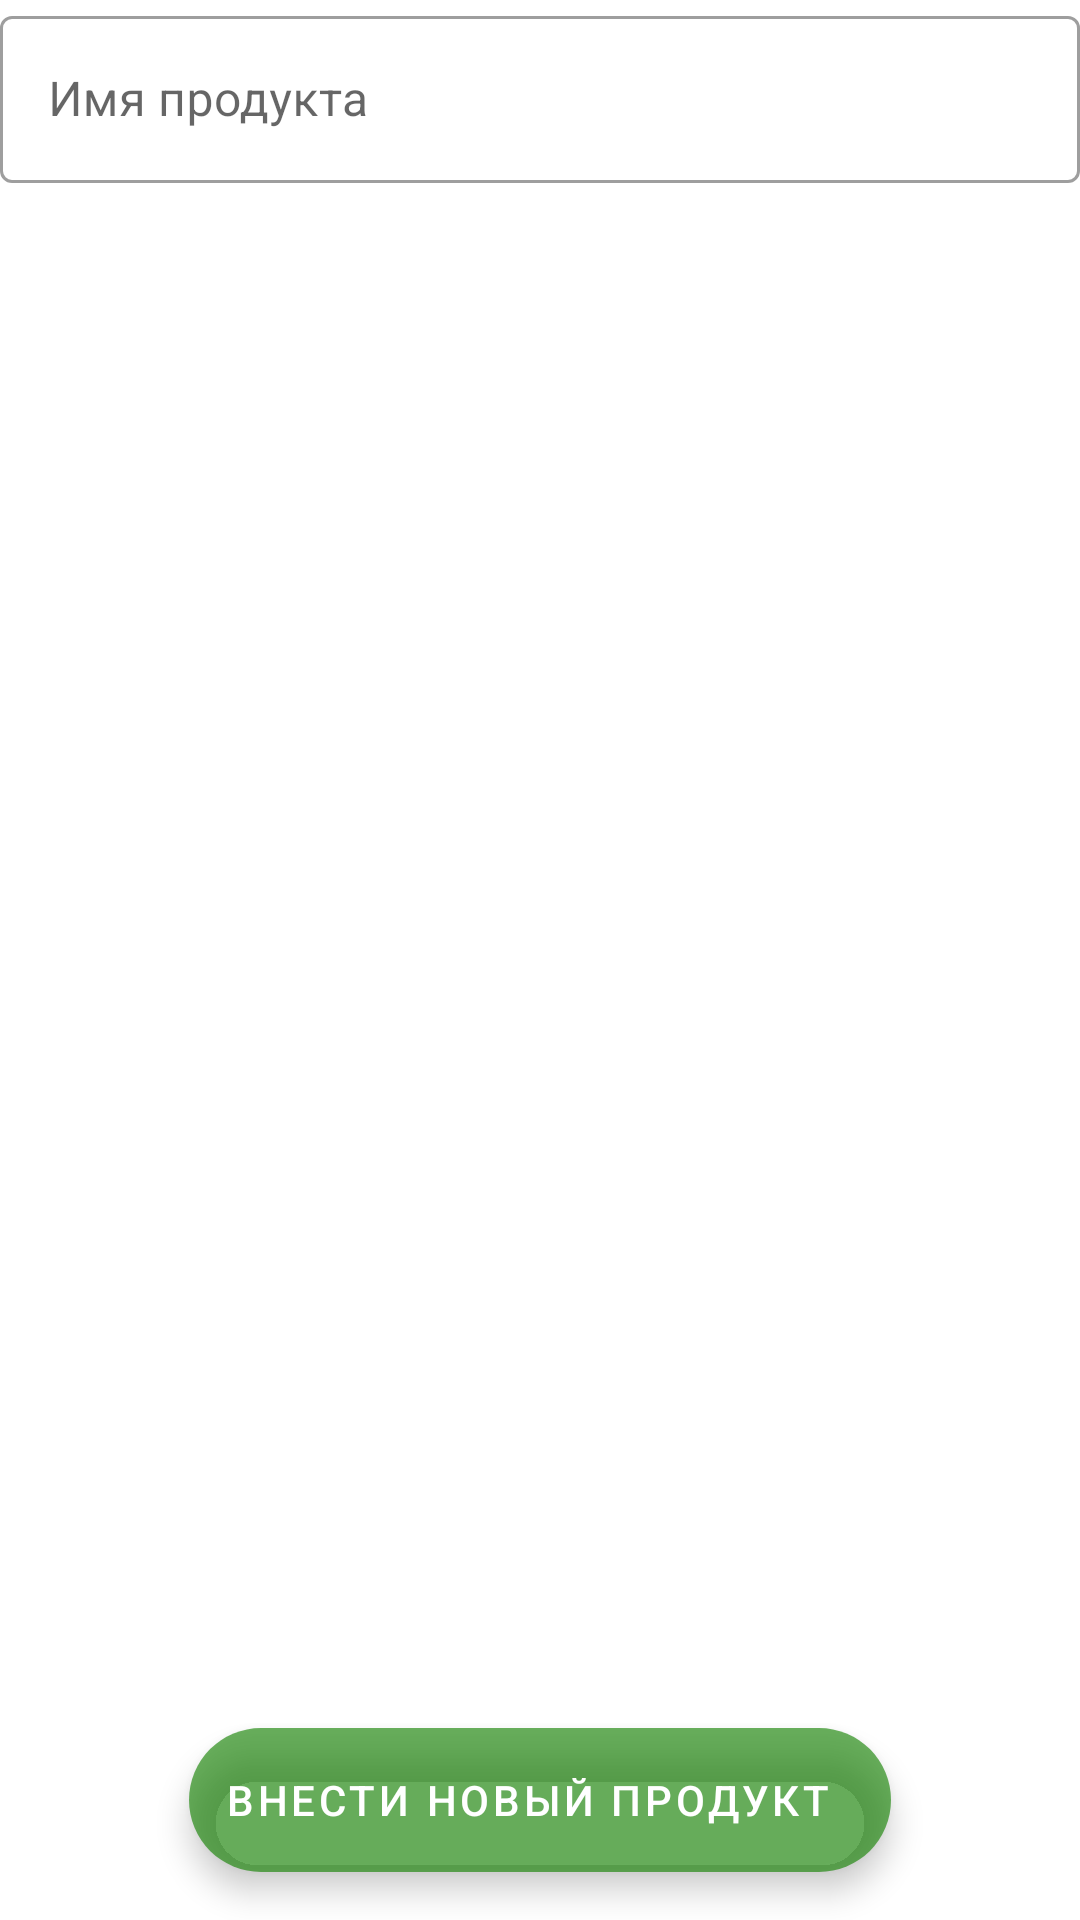

Here is an Android app screen rendered from its layout file. Give the layout XML and the strings, colors and styles it references.
<!-- AndroidManifest.xml: application theme Theme.Modeling_of_AP -->
<!-- res/layout/fragment_add_data.xml -->
<?xml version="1.0" encoding="utf-8"?>

<FrameLayout xmlns:android="http://schemas.android.com/apk/res/android"
    xmlns:tools="http://schemas.android.com/tools"
    android:layout_width="match_parent"
    android:layout_height="match_parent"
    xmlns:app="http://schemas.android.com/apk/res-auto"
    tools:context=".AddData"
    android:background="@android:color/white">

    <androidx.constraintlayout.widget.ConstraintLayout
        android:layout_width="match_parent"
        android:layout_height="match_parent">
        
        <com.google.android.material.textfield.TextInputLayout
            android:id="@+id/outlinedTextField"
            android:layout_width="match_parent"
            android:layout_height="wrap_content"
            app:layout_constraintLeft_toLeftOf="parent"
            app:layout_constraintTop_toTopOf="parent"
            app:layout_constraintRight_toRightOf="parent"
            android:hint="Имя продукта"
            style="@style/Widget.MaterialComponents.TextInputLayout.OutlinedBox"
            app:endIconDrawable="@drawable/ic_baseline_search_24"
            app:endIconMode="custom">

            <com.google.android.material.textfield.TextInputEditText
                android:layout_width="match_parent"
                android:layout_height="wrap_content" />

        </com.google.android.material.textfield.TextInputLayout>

        <androidx.recyclerview.widget.RecyclerView
            android:layout_width="match_parent"
            android:layout_height="0dp"
            android:id="@+id/list"
            app:layout_constraintTop_toBottomOf="@id/outlinedTextField"
            app:layout_constraintLeft_toLeftOf="parent"
            app:layout_constraintRight_toRightOf="parent"
            app:layout_constraintBottom_toTopOf="@+id/add_product"
            app:layoutManager="androidx.recyclerview.widget.LinearLayoutManager" />

        <com.google.android.material.floatingactionbutton.ExtendedFloatingActionButton
            android:id="@+id/add_product"
            android:layout_width="wrap_content"
            android:layout_height="wrap_content"
            android:layout_margin="16dp"
            android:contentDescription="hey"
            android:text="Внести новый продукт"
            app:layout_constraintLeft_toLeftOf="parent"
            app:layout_constraintRight_toRightOf="parent"
            app:layout_constraintBottom_toBottomOf="parent"
            app:icon="@drawable/ic_add_white_24dp"
            android:textColor="@color/white" />
    </androidx.constraintlayout.widget.ConstraintLayout>


</FrameLayout>
<!-- resources referenced by this layout -->
<resources>
  <color name="white">#FFFFFFFF</color>
  <style name="Theme.Modeling_of_AP" parent="Theme.MaterialComponents.DayNight.NoActionBar">
          
          <item name="colorPrimary">@color/green_white</item>
          <item name="colorPrimaryVariant">@color/green_white</item>
          <item name="colorOnPrimary">@color/white</item>
          
          <item name="colorSecondary">@color/green_white</item>
          <item name="colorSecondaryVariant">@color/teal_700</item>
          <item name="colorOnSecondary">@color/white</item>
          
          <item name="android:statusBarColor" tools:targetApi="l">?attr/colorPrimaryVariant</item>
          
      </style>
  <color name="green_white">#A1138300</color>
  <color name="teal_700">#FF018786</color>
</resources>
